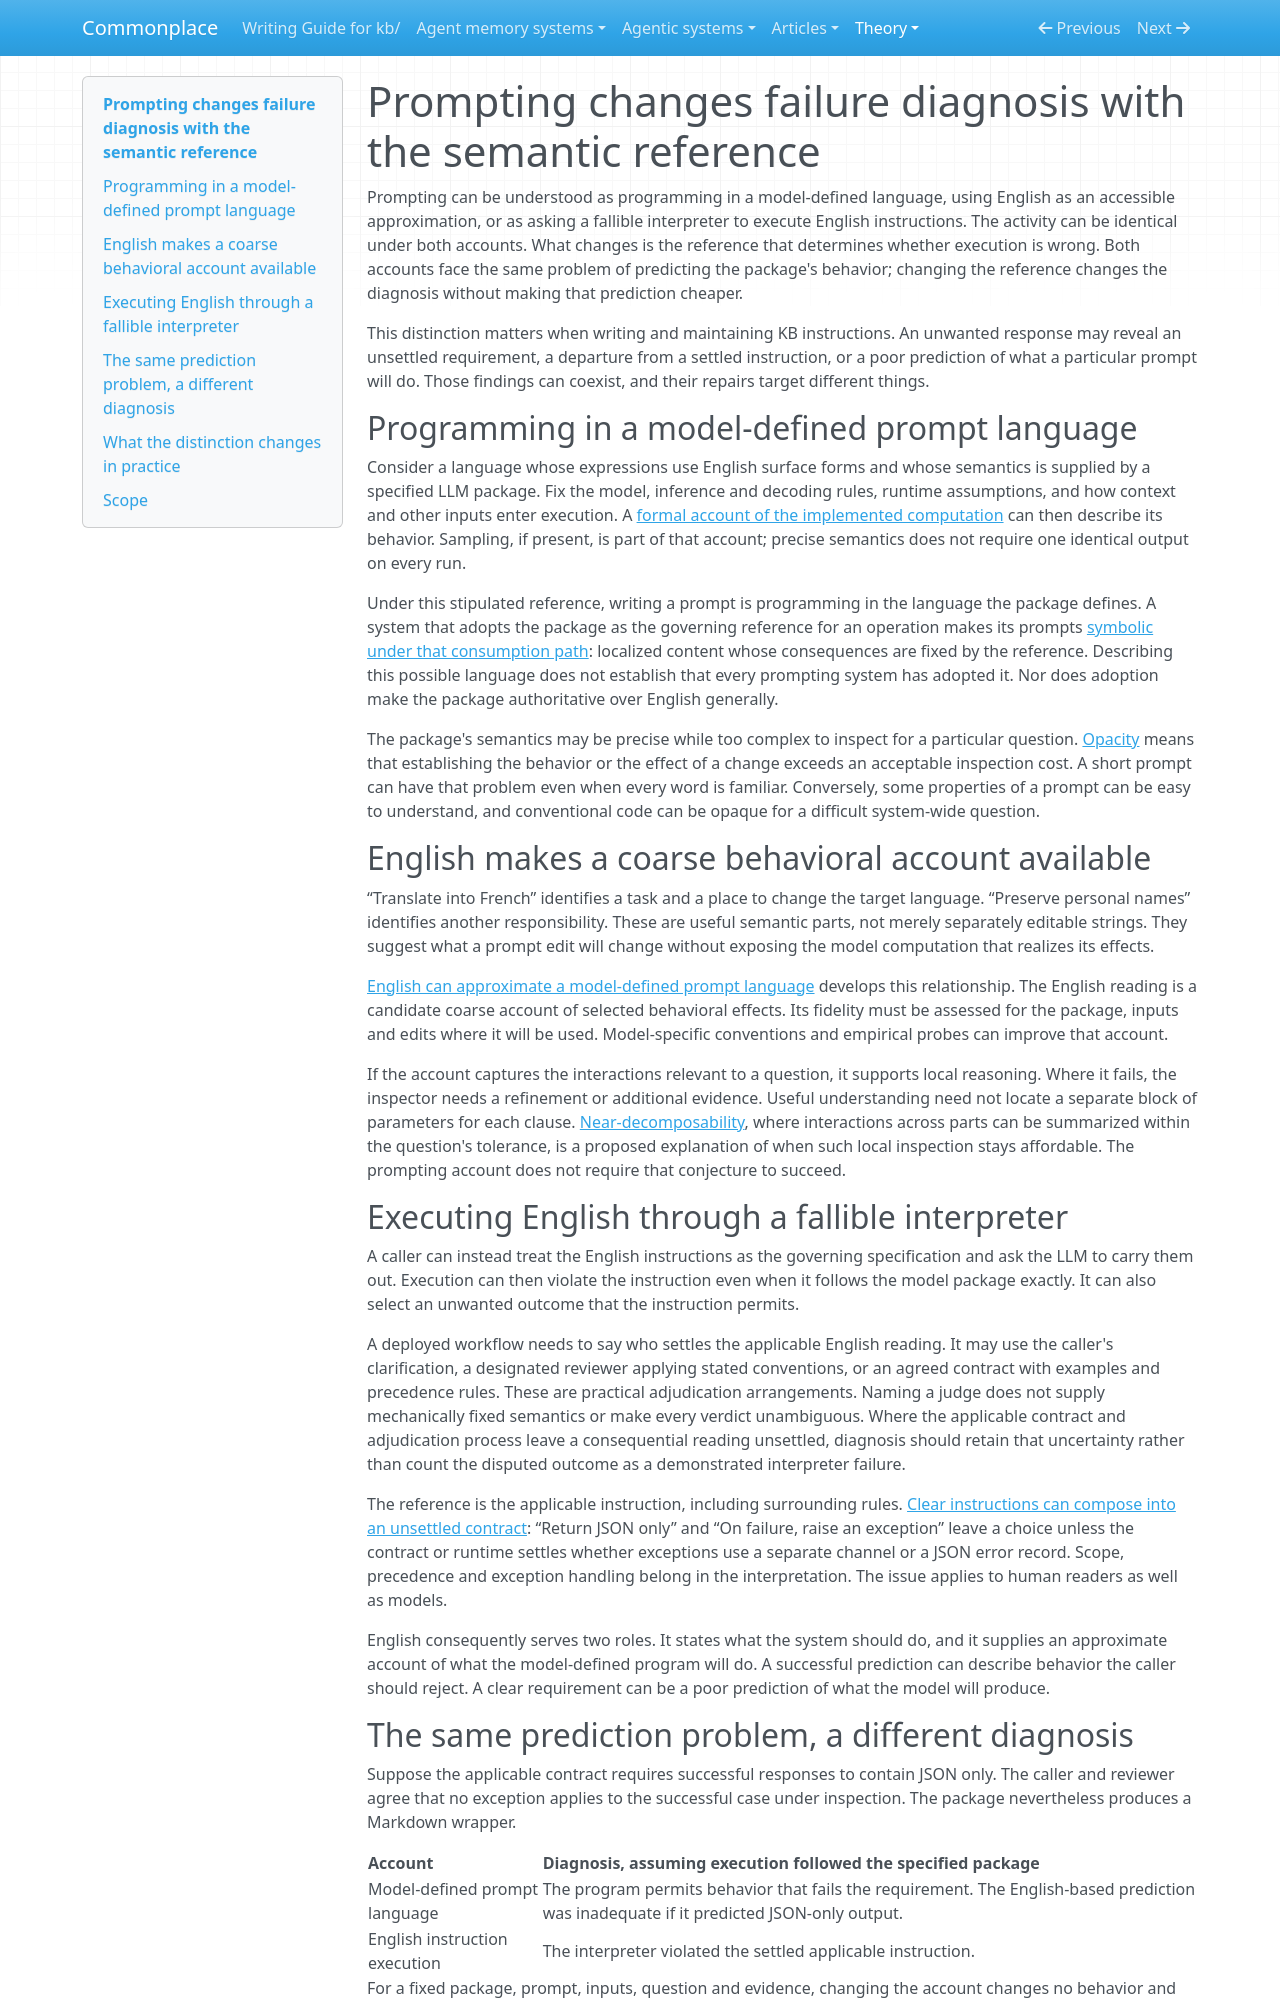

repository: zby/commonplace · page: theory/agentic-systems-interpret-underspecified-instructions/index.html · generator: mkdocs

---
description: "Two accounts of prompting share a behavior-prediction problem but assign failures differently: English governs requirements, or an adopted model package defines the prompt language."
type: types/note.md
brief: agentic-systems-interpret-underspecified-instructions.brief.md
traits: [title-as-claim, has-comparison]
tags: [learning-theory, computational-model, constraining, llm-reliability]
---

# Prompting changes failure diagnosis with the semantic reference

Prompting can be understood as programming in a model-defined language, using English as an accessible approximation, or as asking a fallible interpreter to execute English instructions. The activity can be identical under both accounts. What changes is the reference that determines whether execution is wrong. Both accounts face the same problem of predicting the package's behavior; changing the reference changes the diagnosis without making that prediction cheaper.

This distinction matters when writing and maintaining KB instructions. An unwanted response may reveal an unsettled requirement, a departure from a settled instruction, or a poor prediction of what a particular prompt will do. Those findings can coexist, and their repairs target different things.

## Programming in a model-defined prompt language

Consider a language whose expressions use English surface forms and whose semantics is supplied by a specified LLM package. Fix the model, inference and decoding rules, runtime assumptions, and how context and other inputs enter execution. A [formal account of the implemented computation](./implementations-do-not-establish-shared-semantics.md) can then describe its behavior. Sampling, if present, is part of that account; precise semantics does not require one identical output on every run.

Under this stipulated reference, writing a prompt is programming in the language the package defines. A system that adopts the package as the governing reference for an operation makes its prompts [symbolic under that consumption path](./definitions/representational-form.md): localized content whose consequences are fixed by the reference. Describing this possible language does not establish that every prompting system has adopted it. Nor does adoption make the package authoritative over English generally.

The package's semantics may be precise while too complex to inspect for a particular question. [Opacity](./opacity-depends-on-the-inspection-question-and-budget.md) means that establishing the behavior or the effect of a change exceeds an acceptable inspection cost. A short prompt can have that problem even when every word is familiar. Conversely, some properties of a prompt can be easy to understand, and conventional code can be opaque for a difficult system-wide question.

## English makes a coarse behavioral account available

“Translate into French” identifies a task and a place to change the target language. “Preserve personal names” identifies another responsibility. These are useful semantic parts, not merely separately editable strings. They suggest what a prompt edit will change without exposing the model computation that realizes its effects.

[English can approximate a model-defined prompt language](./english-can-approximate-a-model-defined-prompt-language.md) develops this relationship. The English reading is a candidate coarse account of selected behavioral effects. Its fidelity must be assessed for the package, inputs and edits where it will be used. Model-specific conventions and empirical probes can improve that account.

If the account captures the interactions relevant to a question, it supports local reasoning. Where it fails, the inspector needs a refinement or additional evidence. Useful understanding need not locate a separate block of parameters for each clause. [Near-decomposability](./opacity-is-the-lack-of-a-known-near-decomposition-for-the-question.md), where interactions across parts can be summarized within the question's tolerance, is a proposed explanation of when such local inspection stays affordable. The prompting account does not require that conjecture to succeed.

## Executing English through a fallible interpreter

A caller can instead treat the English instructions as the governing specification and ask the LLM to carry them out. Execution can then violate the instruction even when it follows the model package exactly. It can also select an unwanted outcome that the instruction permits.

A deployed workflow needs to say who settles the applicable English reading. It may use the caller's clarification, a designated reviewer applying stated conventions, or an agreed contract with examples and precedence rules. These are practical adjudication arrangements. Naming a judge does not supply mechanically fixed semantics or make every verdict unambiguous. Where the applicable contract and adjudication process leave a consequential reading unsettled, diagnosis should retain that uncertainty rather than count the disputed outcome as a demonstrated interpreter failure.

The reference is the applicable instruction, including surrounding rules. [Clear instructions can compose into an unsettled contract](./clear-instructions-can-compose-into-an-unsettled-contract.md): “Return JSON only” and “On failure, raise an exception” leave a choice unless the contract or runtime settles whether exceptions use a separate channel or a JSON error record. Scope, precedence and exception handling belong in the interpretation. The issue applies to human readers as well as models.

English consequently serves two roles. It states what the system should do, and it supplies an approximate account of what the model-defined program will do. A successful prediction can describe behavior the caller should reject. A clear requirement can be a poor prediction of what the model will produce.
